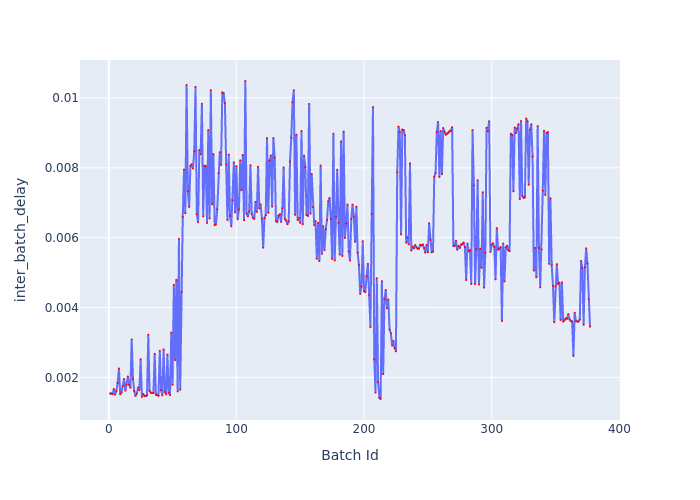

The data file committed next to this chart (first rows):
Batch Id, inter_batch_delay
1, 0.001539
2, 0.001542
3, 0.001523
4, 0.001667
5, 0.001507
6, 0.001612
7, 0.001839
8, 0.002255
9, 0.001517
10, 0.001571
11, 0.001748
12, 0.001954
13, 0.001621
14, 0.001789
15, 0.002026
16, 0.001786
17, 0.001704
18, 0.003084
19, 0.001955
20, 0.001607
21, 0.001471
22, 0.001537
23, 0.001713
24, 0.001635
25, 0.002521
26, 0.001441
27, 0.001527
28, 0.001474
29, 0.001465
30, 0.001484
31, 0.003221
32, 0.001614
33, 0.001563
34, 0.001552
35, 0.001554
36, 0.002675
37, 0.001502
38, 0.001496
39, 0.001472
40, 0.002762
41, 0.001635
42, 0.001485
43, 0.002802
44, 0.001583
45, 0.001514
46, 0.002651
47, 0.00156
48, 0.001489
49, 0.003282
50, 0.001787
51, 0.004646
52, 0.002494
53, 0.004793
54, 0.001599
55, 0.005968
56, 0.001648
57, 0.004445
58, 0.006589
59, 0.00795
60, 0.006699
... 317 more rows
